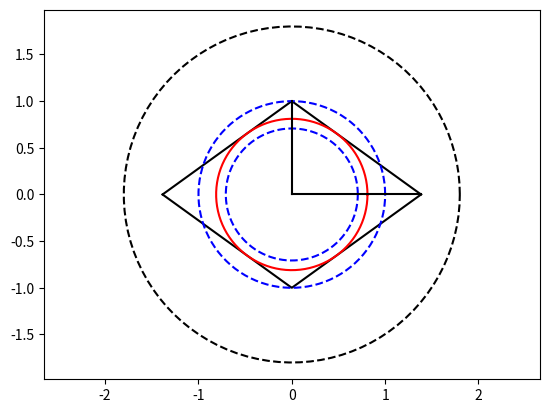

Source code (Python):
### Ball_inscribed_L1norm.py
### find the largest ball around the origin which is lying inside an L1 norm in
### the form $\sum_i r_i \|x_i\| \leq d$. 

import numpy as np
import matplotlib.pyplot as plt

#r1/d * |x| + r2/d * |y| = 1
r1 = 1.3
r2 = 1.8
d = 1.8
x = np.linspace(-d/r1,d/r1,500)

## plot L1 norm ball of radius d
#|y| = (d - r1*|x|)/r2
y = (d - r1*abs(x))/r2
plt.plot(x,y,'-k')
y = -(d - r1*abs(x))/r2
plt.plot(x,y,'-k')

t = np.linspace(0,2*np.pi,100)

### outer radius sphere
plt.plot(d*np.cos(t),d*np.sin(t),'--k')
### smallest d/r_min sphere (upper bound for real sphere)
dprime = np.min((d/r1,d/r2))
plt.plot(dprime*np.cos(t),dprime*np.sin(t),'--b')
###  d*r_min/sqrt(2) (assuming that the diamond has equal sides) sphere (lower bound for real sphere)
dprime = np.min((d/r1,d/r2))/np.sqrt(2)
plt.plot(dprime*np.cos(t),dprime*np.sin(t),'--b')

#k1 = d/r1
#k2 = d/r2
k1 = 1.0/r1
k2 = 1.0/r2
ddprime = d*k2*np.cos(np.pi/2-np.arctan(k1/k2))
plt.plot(ddprime*np.cos(t),ddprime*np.sin(t),'-r')

plt.plot([0,d/r1],[0,0],'-k')
plt.plot([0,0],[0,d/r2],'-k')
plt.axis('equal')
plt.show()
